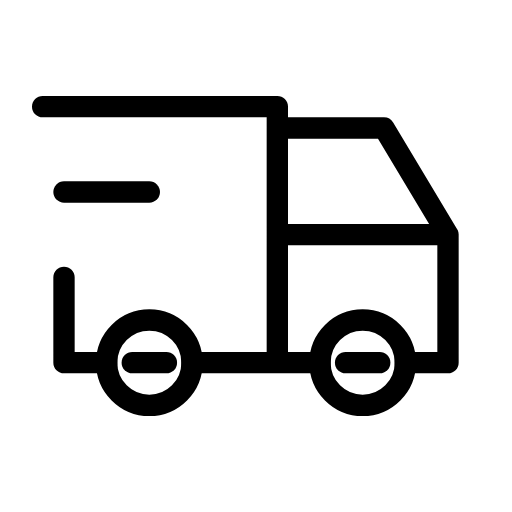
t = 0.00 s
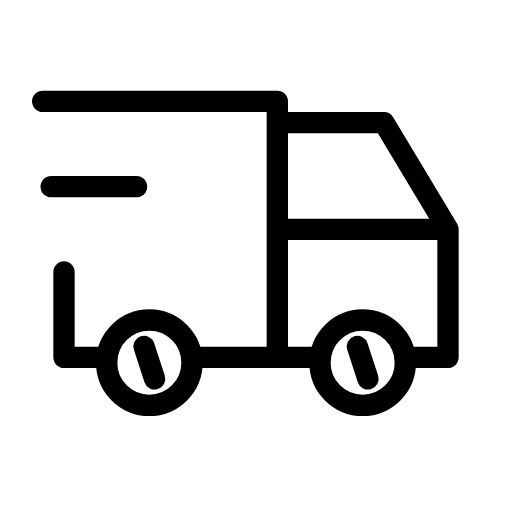
t = 0.30 s
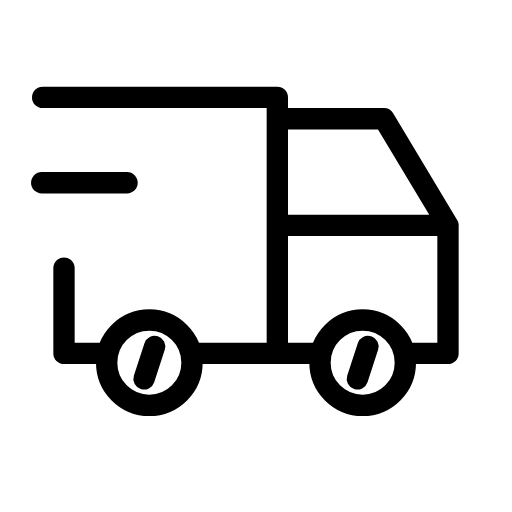
t = 0.45 s
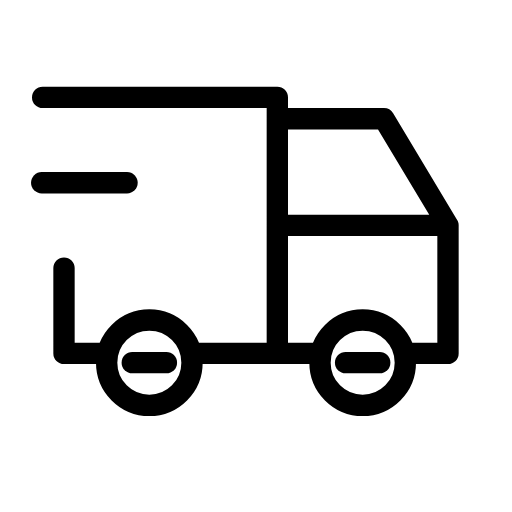
t = 0.75 s
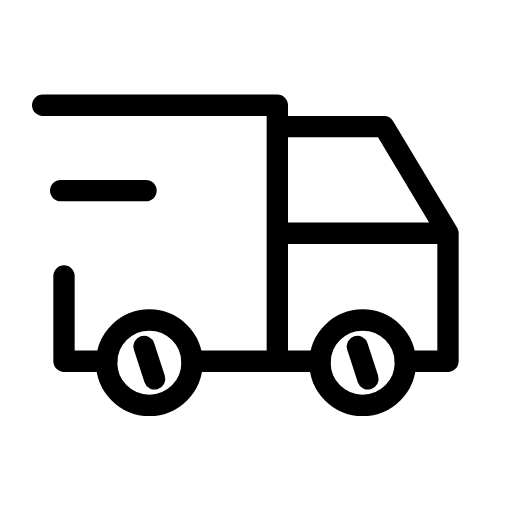
t = 1.05 s
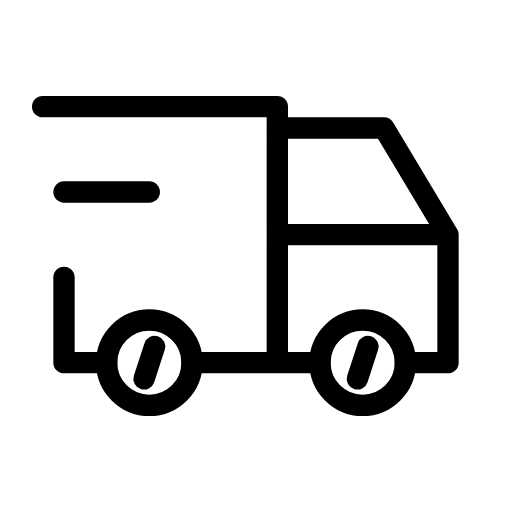
t = 1.20 s

The animated SVG that drew these frames (rendered in a browser with its animation timeline set to each time). Animation: 4 SMIL elements (animateTransform=4); one cycle of 1.50 s, repeats indefinitely.

<svg xmlns="http://www.w3.org/2000/svg" width="24" height="24" viewBox="0 0 24 24" fill="none" stroke="currentColor"
     stroke-width="1" stroke-linecap="round" stroke-linejoin="round"
     class="icon icon-tabler icons-tabler-animated icon-tabler-truck-delivery">
    <path stroke="none" d="M0 0h24v24H0z" fill="none"/>
    <path d="M5 17a2 2 0 1 0 4 0a2 2 0 1 0 -4 0"/>
    <path d="M15 17a2 2 0 1 0 4 0a2 2 0 1 0 -4 0"/>
    <g>
        <animateTransform attributeName="transform" type="rotate" from="0 7 17" to="360 7 17" dur="1.5s" repeatCount="indefinite"/>
        <path d="M6.2 17h1.6"/>
    </g>
    <g>
        <animateTransform attributeName="transform" type="rotate" from="0 17 17" to="360 17 17" dur="1.5s" repeatCount="indefinite"/>
        <path d="M16.2 17h1.6"/>
    </g>
    <g>
        <animateTransform attributeName="transform" type="translate" values="0 0;0 -0.5;0 0" dur="1.2s" repeatCount="indefinite" keyTimes="0;0.5;1" calcMode="spline" keySplines="0.42 0 0.58 1;0.42 0 0.58 1"/>
        <path d="M5 17h-2v-4m-1 -8h11v12m-4 0h6m4 0h2v-6h-8m0 -5h5l3 5"/>
        <g>
            <animateTransform attributeName="transform" type="translate" values="0 0;-1.2 0;0 0" dur="1.2s" repeatCount="indefinite" keyTimes="0;0.5;1" calcMode="spline" keySplines="0.42 0 0.58 1;0.42 0 0.58 1"/>
            <path d="M3 9l4 0"/>
        </g>
    </g>
</svg>
